Photos from the image-classification dataset "box" in the GitHub repository roypratik/Color_based_object_sorter. Its 3 classes are: blue, green, red.

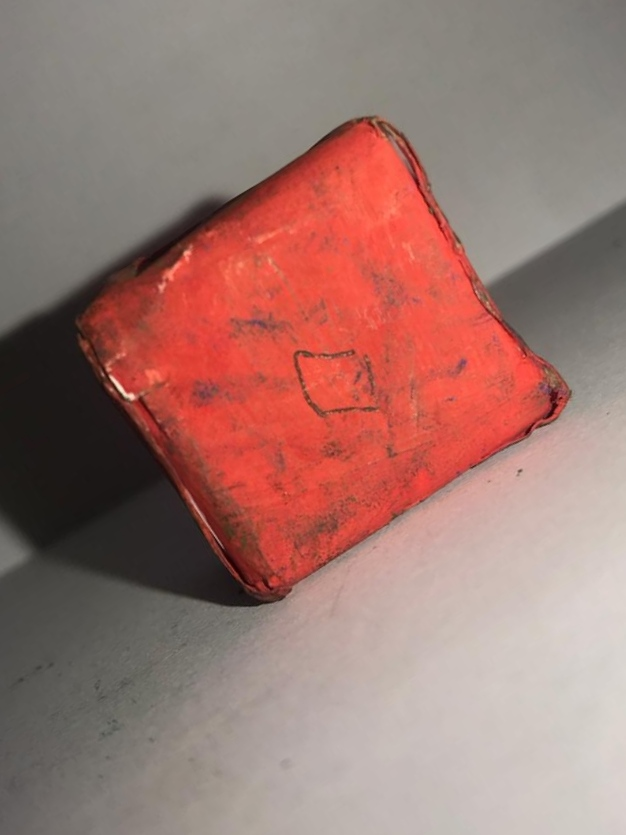
Label: red

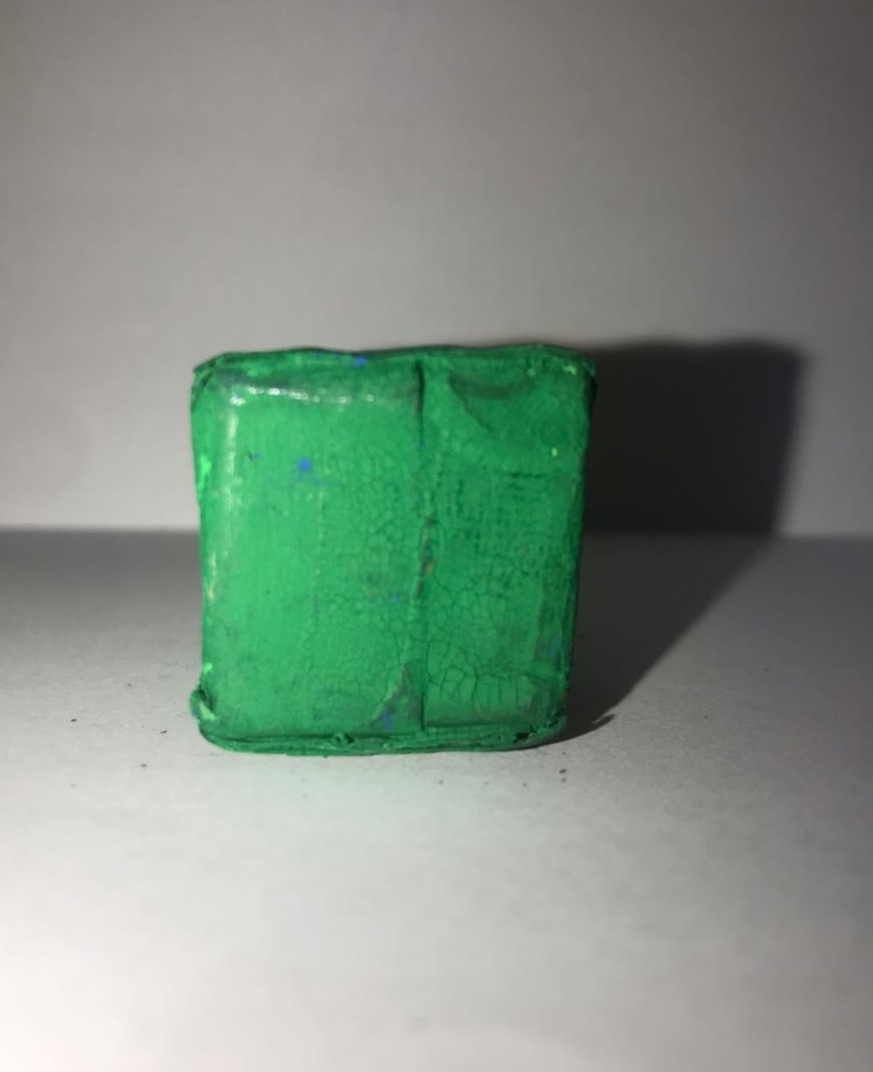
Label: green

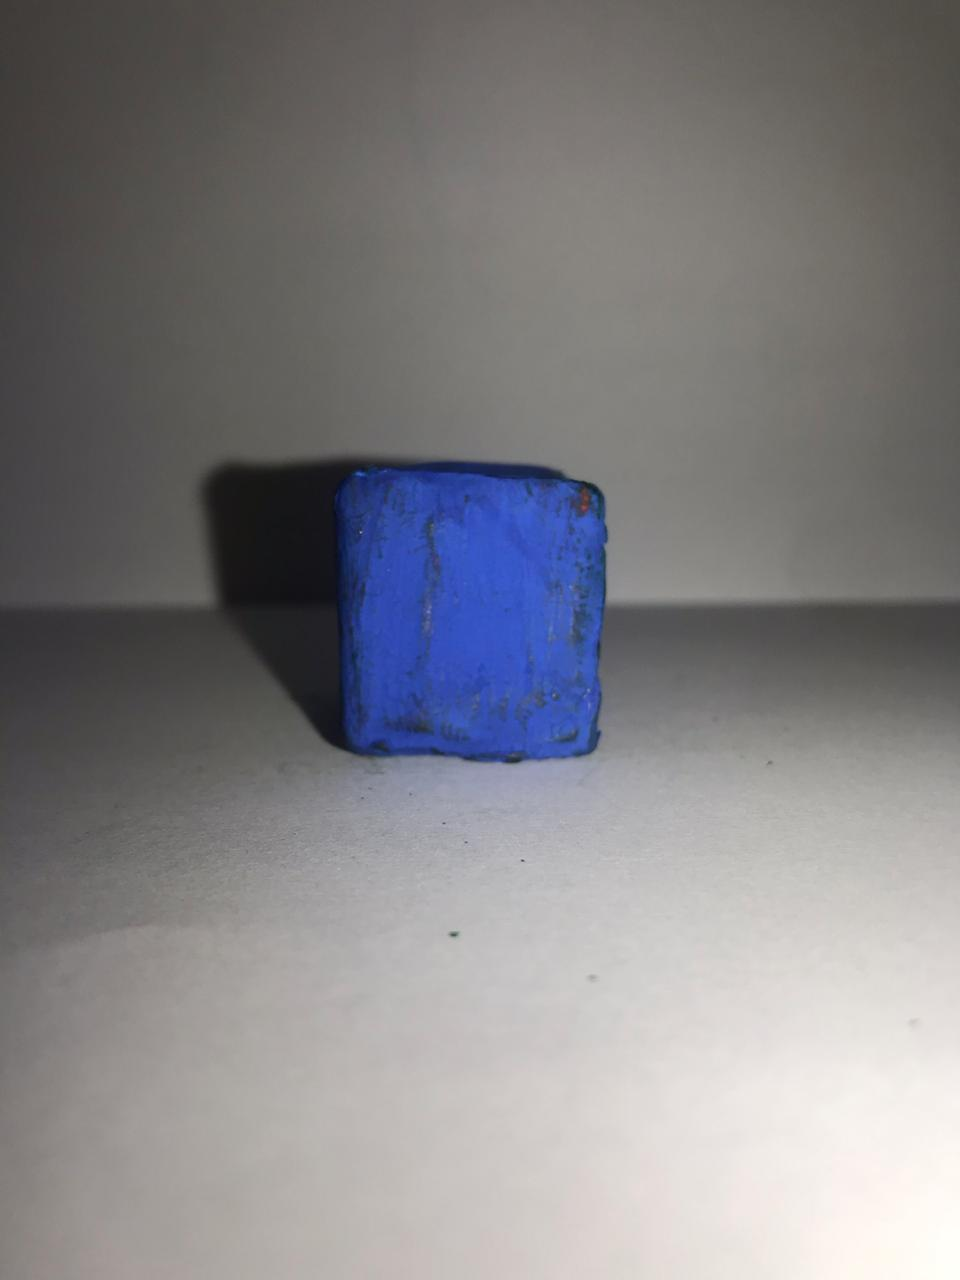
Label: blue

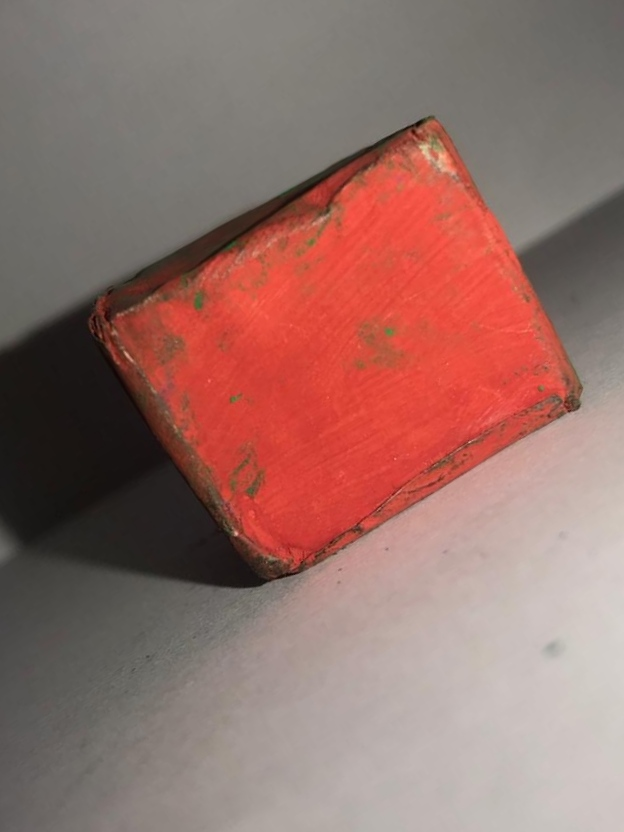
Label: red

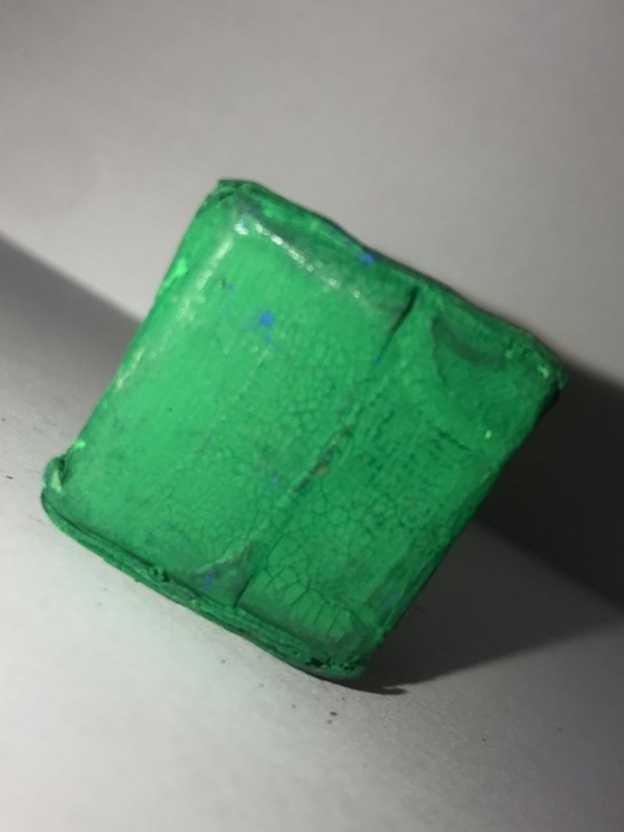
Label: green

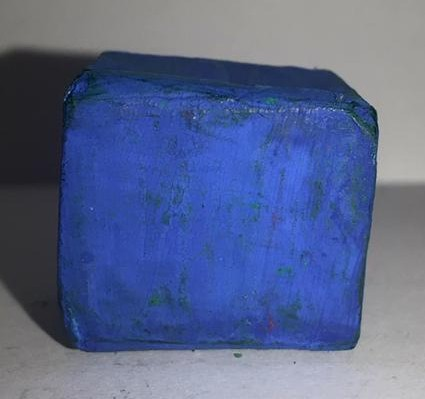
Label: blue
